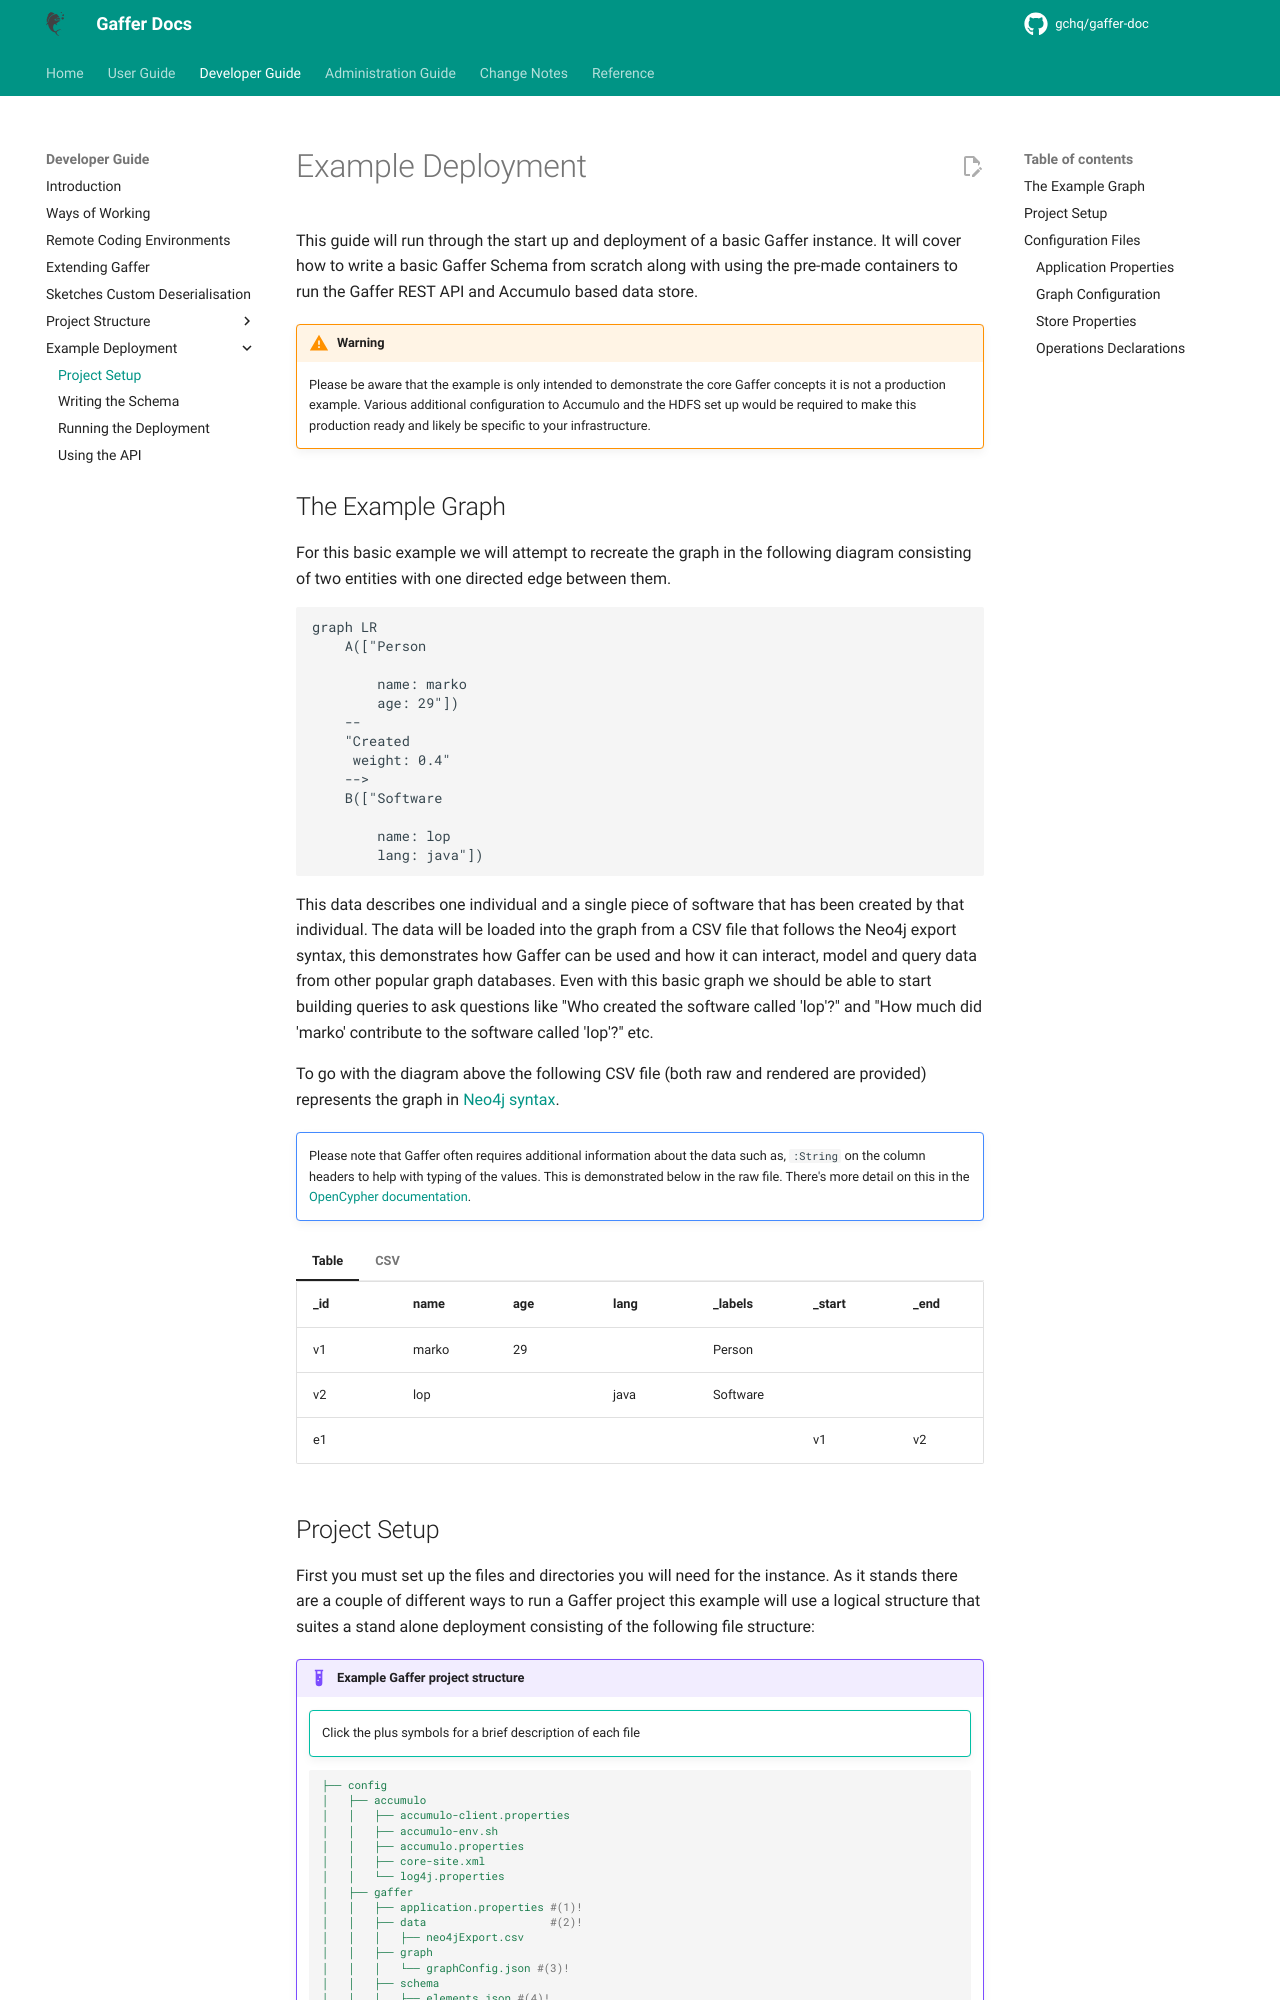

repository: gchq/gaffer-doc · page: 2.3.1/development-guide/example-deployment/project-setup.html · generator: mkdocs

# Example Deployment

This guide will run through the start up and deployment of a basic Gaffer instance. It will cover
how to write a basic Gaffer Schema from scratch along with using the pre-made containers to run the
Gaffer REST API and Accumulo based data store.

!!! warning
    Please be aware that the example is only intended to demonstrate the core Gaffer concepts it is
    not a production example. Various additional configuration to Accumulo and the HDFS set up would
    be required to make this production ready and likely be specific to your infrastructure.

## The Example Graph

For this basic example we will attempt to recreate the graph in the following diagram consisting of
two entities with one directed edge between them.

```mermaid
graph LR
    A(["Person

        name: marko
        age: 29"])
    --
    "Created
     weight: 0.4"
    -->
    B(["Software

        name: lop
        lang: java"])
```

This data describes one individual and a single piece of software that has been created by that
individual. The data will be loaded into the graph from a CSV file that follows the Neo4j export
syntax, this demonstrates how Gaffer can be used and how it can interact, model and query data from
other popular graph databases. Even with this basic graph we should be able to start building
queries to ask questions like "Who created the software called 'lop'?" and "How much did 'marko'
contribute to the software called 'lop'?" etc.

To go with the diagram above the following CSV file (both raw and rendered are provided) represents
the graph in [Neo4j syntax](https://neo4j.com/labs/apoc/4.4/export/csv/#export-database-csv).

!!! note ""
    Please note that Gaffer often requires additional information about the data such as,
    `:String` on the column headers to help with typing of the values. This is demonstrated below
    in the raw file. There's more detail on this in the [OpenCypher documentation](../../user-guide/query/gaffer-syntax/import-export/csv.md#opencypher-formats).

=== "Table"
    | _id | name  | age | lang | _labels  | _start | _end | _type   | weight |
    |-----|-------|-----|------|----------|--------|------|---------|--------|
    | v1  | marko | 29  |      | Person   |        |      |         |        |
    | v2  | lop   |     | java | Software |        |      |         |        |
    | e1  |       |     |      |          | v1     | v2   | Created | 0.4    |

=== "CSV"
    ```csv
    _id,name:String,age:Int,lang:String,_labels,_start,_end,_type,weight:Float
    v1,marko,29,,Person,,,,
    v2,lop,,java,Software,,,,
    e1,,,,,v1,v2,Created,0.4
    ```
